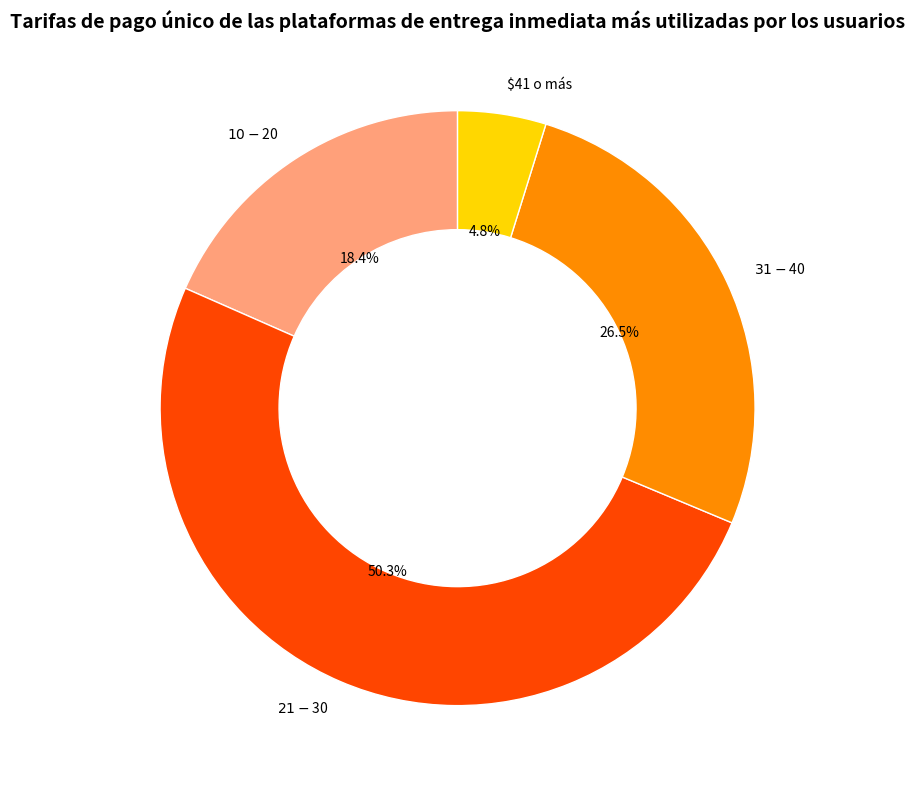

This figure's Python source:
import matplotlib.pyplot as plt

# Datos
etiquetas = ["$10 - $20", "$21 - $30", "$31 - $40", "$41 o más"]
datos = [18.4, 50.3, 26.5, 4.8]
colores = ['#FFA07A', '#FF4500', '#FF8C00', '#FFD700']  # Tonos de colores cálidos

# Dibujar un gráfico de dona
fig, ax = plt.subplots(figsize=(8, 8))
porciones, textos, textos_automaticos = ax.pie(
    datos,
    labels=etiquetas,
    autopct='%1.1f%%',
    startangle=90,
    colors=colores,
    wedgeprops=dict(width=0.4, edgecolor='white')  # Controlar el ancho para formar una dona
)

# Establecer el título
ax.set_title("Tarifas de pago único de las plataformas de entrega inmediata más utilizadas por los usuarios", fontsize=14, fontweight="bold")

plt.tight_layout()
plt.show()
